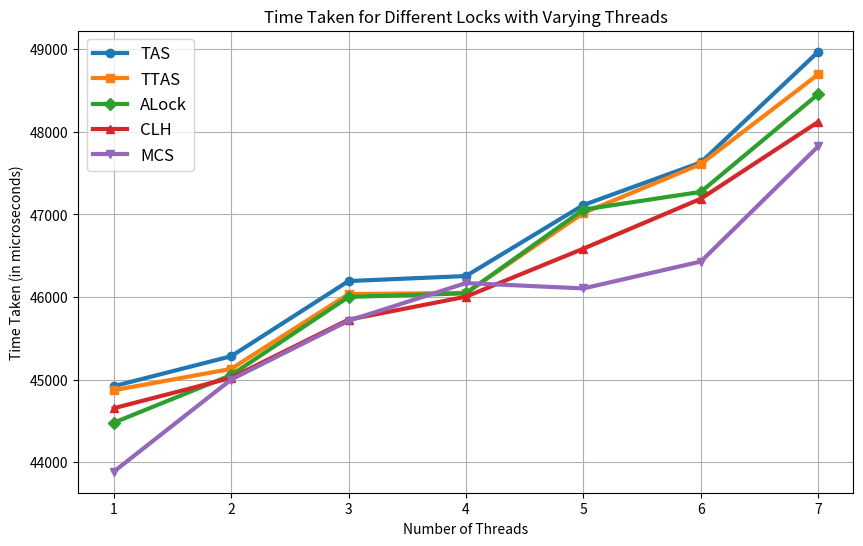

This figure's Python source:
import matplotlib.pyplot as plt

# Data
threads = list(range(1, 8))
locks = ["TAS", "TTAS", "ALock", "CLH", "MCS"]

data = {
    "TAS": [44922, 45284, 46194, 46255, 47114, 47629, 48969],
    "TTAS": [44873, 45131, 46036, 46051, 47017, 47609, 48695],
    "ALock": [44480, 45056, 46002, 46046, 47059, 47273, 48456],
    "CLH": [44655, 45023, 45727, 46005, 46586, 47190, 48120],
    "MCS": [43887, 45002, 45714, 46170, 46105, 46430, 47825]
}

plt.figure(figsize=(10, 6))

markers = ['o', 's', 'D', '^', 'v']

for lock, marker in zip(locks, markers):
    plt.plot(threads, data[lock], label=lock, marker=marker, linewidth=3)

plt.title('Time Taken for Different Locks with Varying Threads')
plt.xlabel('Number of Threads', fontsize=10)
plt.ylabel('Time Taken (in microseconds)', fontsize=10)
plt.xticks(threads)
plt.grid(True)
plt.legend(prop={'size': 12})
plt.savefig("svPlot.pdf", format="pdf", bbox_inches="tight")
plt.show()


